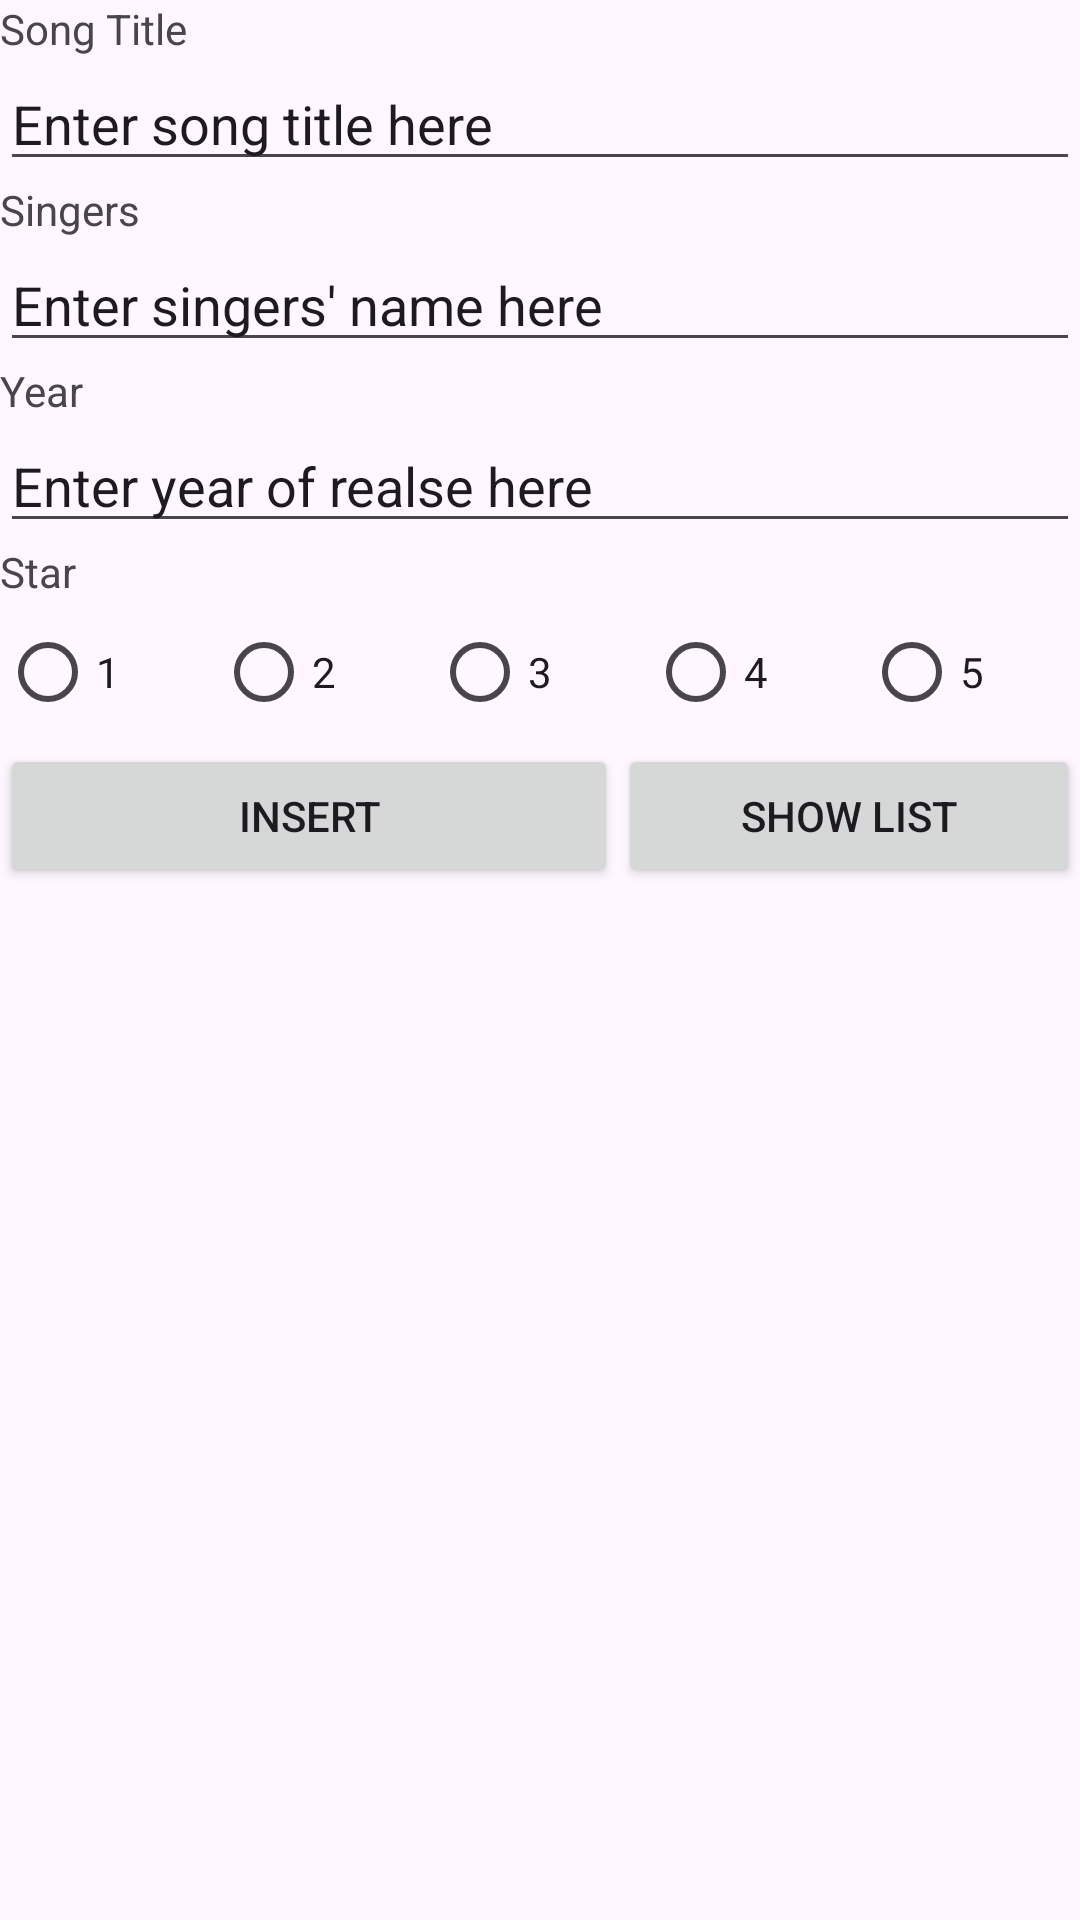

Reconstruct the res/layout file that produces this screen, plus the resources it refers to.
<!-- AndroidManifest.xml: application theme Theme.SongRatingList -->
<!-- res/layout/activity_main.xml -->
<?xml version="1.0" encoding="utf-8"?>
<LinearLayout xmlns:android="http://schemas.android.com/apk/res/android"
    xmlns:app="http://schemas.android.com/apk/res-auto"
    xmlns:tools="http://schemas.android.com/tools"
    android:layout_width="match_parent"
    android:layout_height="match_parent"
    android:orientation="vertical"
    tools:context=".MainActivity">

    <TextView
        android:id="@+id/tvSongTiltle"
        android:layout_width="match_parent"
        android:layout_height="wrap_content"
        android:text="Song Title" />

    <EditText
        android:id="@+id/etSongTitle"
        android:layout_width="match_parent"
        android:layout_height="wrap_content"
        android:ems="10"
        android:inputType="text"
        android:text="Enter song title here" />

    <TextView
        android:id="@+id/tvSingers"
        android:layout_width="match_parent"
        android:layout_height="wrap_content"
        android:text="Singers" />

    <EditText
        android:id="@+id/etSingers"
        android:layout_width="match_parent"
        android:layout_height="wrap_content"
        android:ems="10"
        android:inputType="text"
        android:text="Enter singers' name here" />

    <TextView
        android:id="@+id/tvYear"
        android:layout_width="match_parent"
        android:layout_height="wrap_content"
        android:text="Year" />

    <EditText
        android:id="@+id/etYear"
        android:layout_width="match_parent"
        android:layout_height="wrap_content"
        android:ems="10"
        android:inputType="text"
        android:text="Enter year of realse here" />

    <TextView
        android:id="@+id/tvStar"
        android:layout_width="match_parent"
        android:layout_height="wrap_content"
        android:text="Star" />

    <RadioGroup
        android:id="@+id/rg"
        android:layout_width="match_parent"
        android:layout_height="wrap_content">

        <LinearLayout
            android:layout_width="match_parent"
            android:layout_height="wrap_content"
            android:orientation="horizontal">

            <RadioButton
                android:id="@+id/rb1"
                android:layout_width="wrap_content"
                android:layout_height="wrap_content"
                android:layout_weight="1"
                android:text="1" />

            <RadioButton
                android:id="@+id/rb2"
                android:layout_width="wrap_content"
                android:layout_height="wrap_content"
                android:layout_weight="1"
                android:text="2" />

            <RadioButton
                android:id="@+id/rb3"
                android:layout_width="wrap_content"
                android:layout_height="wrap_content"
                android:layout_weight="1"
                android:text="3" />

            <RadioButton
                android:id="@+id/rb4"
                android:layout_width="wrap_content"
                android:layout_height="wrap_content"
                android:layout_weight="1"
                android:text="4" />

            <RadioButton
                android:id="@+id/rb5"
                android:layout_width="wrap_content"
                android:layout_height="wrap_content"
                android:layout_weight="1"
                android:text="5" />
        </LinearLayout>

    </RadioGroup>

    <LinearLayout
        android:layout_width="match_parent"
        android:layout_height="match_parent"
        android:orientation="horizontal">

        <Button
            android:id="@+id/btnInsert"
            android:layout_width="206dp"
            android:layout_height="wrap_content"
            android:text="INSERT" />

        <Button
            android:id="@+id/btnShowList"
            android:layout_width="match_parent"
            android:layout_height="wrap_content"
            android:text="SHOW LIST" />

    </LinearLayout>

</LinearLayout>
<!-- resources referenced by this layout -->
<resources>
  <style name="Theme.SongRatingList" parent="Base.Theme.SongRatingList" />
  <style name="Base.Theme.SongRatingList" parent="Theme.Material3.DayNight.NoActionBar">
          
          
      </style>
</resources>
